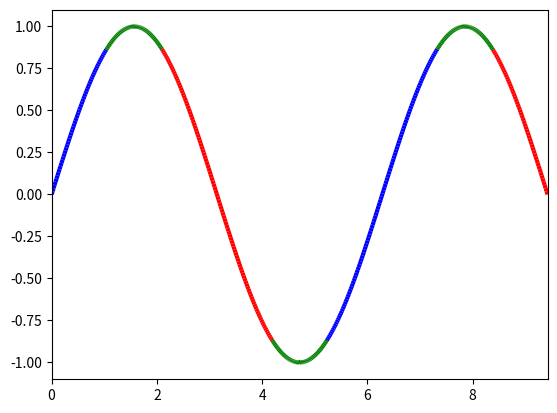

The matplotlib source for this figure:
#!/usr/bin/env python
'''
Color parts of a line based on its properties, e.g., slope.
'''
import numpy as np
import matplotlib.pyplot as plt
from matplotlib.collections import LineCollection
from matplotlib.colors import ListedColormap, BoundaryNorm

x = np.linspace(0, 3 * np.pi, 500)
y = np.sin(x)
z = np.cos(0.5 * (x[:-1] + x[1:]))  # first derivative

# Create a colormap for red, green and blue and a norm to color
# f' < -0.5 red, f' > 0.5 blue, and the rest green
cmap = ListedColormap(['r', 'g', 'b'])
norm = BoundaryNorm([-1, -0.5, 0.5, 1], cmap.N)

# Create a set of line segments so that we can color them individually
# This creates the points as a N x 1 x 2 array so that we can stack points
# together easily to get the segments. The segments array for line collection
# needs to be numlines x points per line x 2 (x and y)
points = np.array([x, y]).T.reshape(-1, 1, 2)
segments = np.concatenate([points[:-1], points[1:]], axis=1)

# Create the line collection object, setting the colormapping parameters.
# Have to set the actual values used for colormapping separately.
lc = LineCollection(segments, cmap=cmap, norm=norm)
lc.set_array(z)
lc.set_linewidth(3)
plt.gca().add_collection(lc)

plt.xlim(x.min(), x.max())
plt.ylim(-1.1, 1.1)
plt.show()

